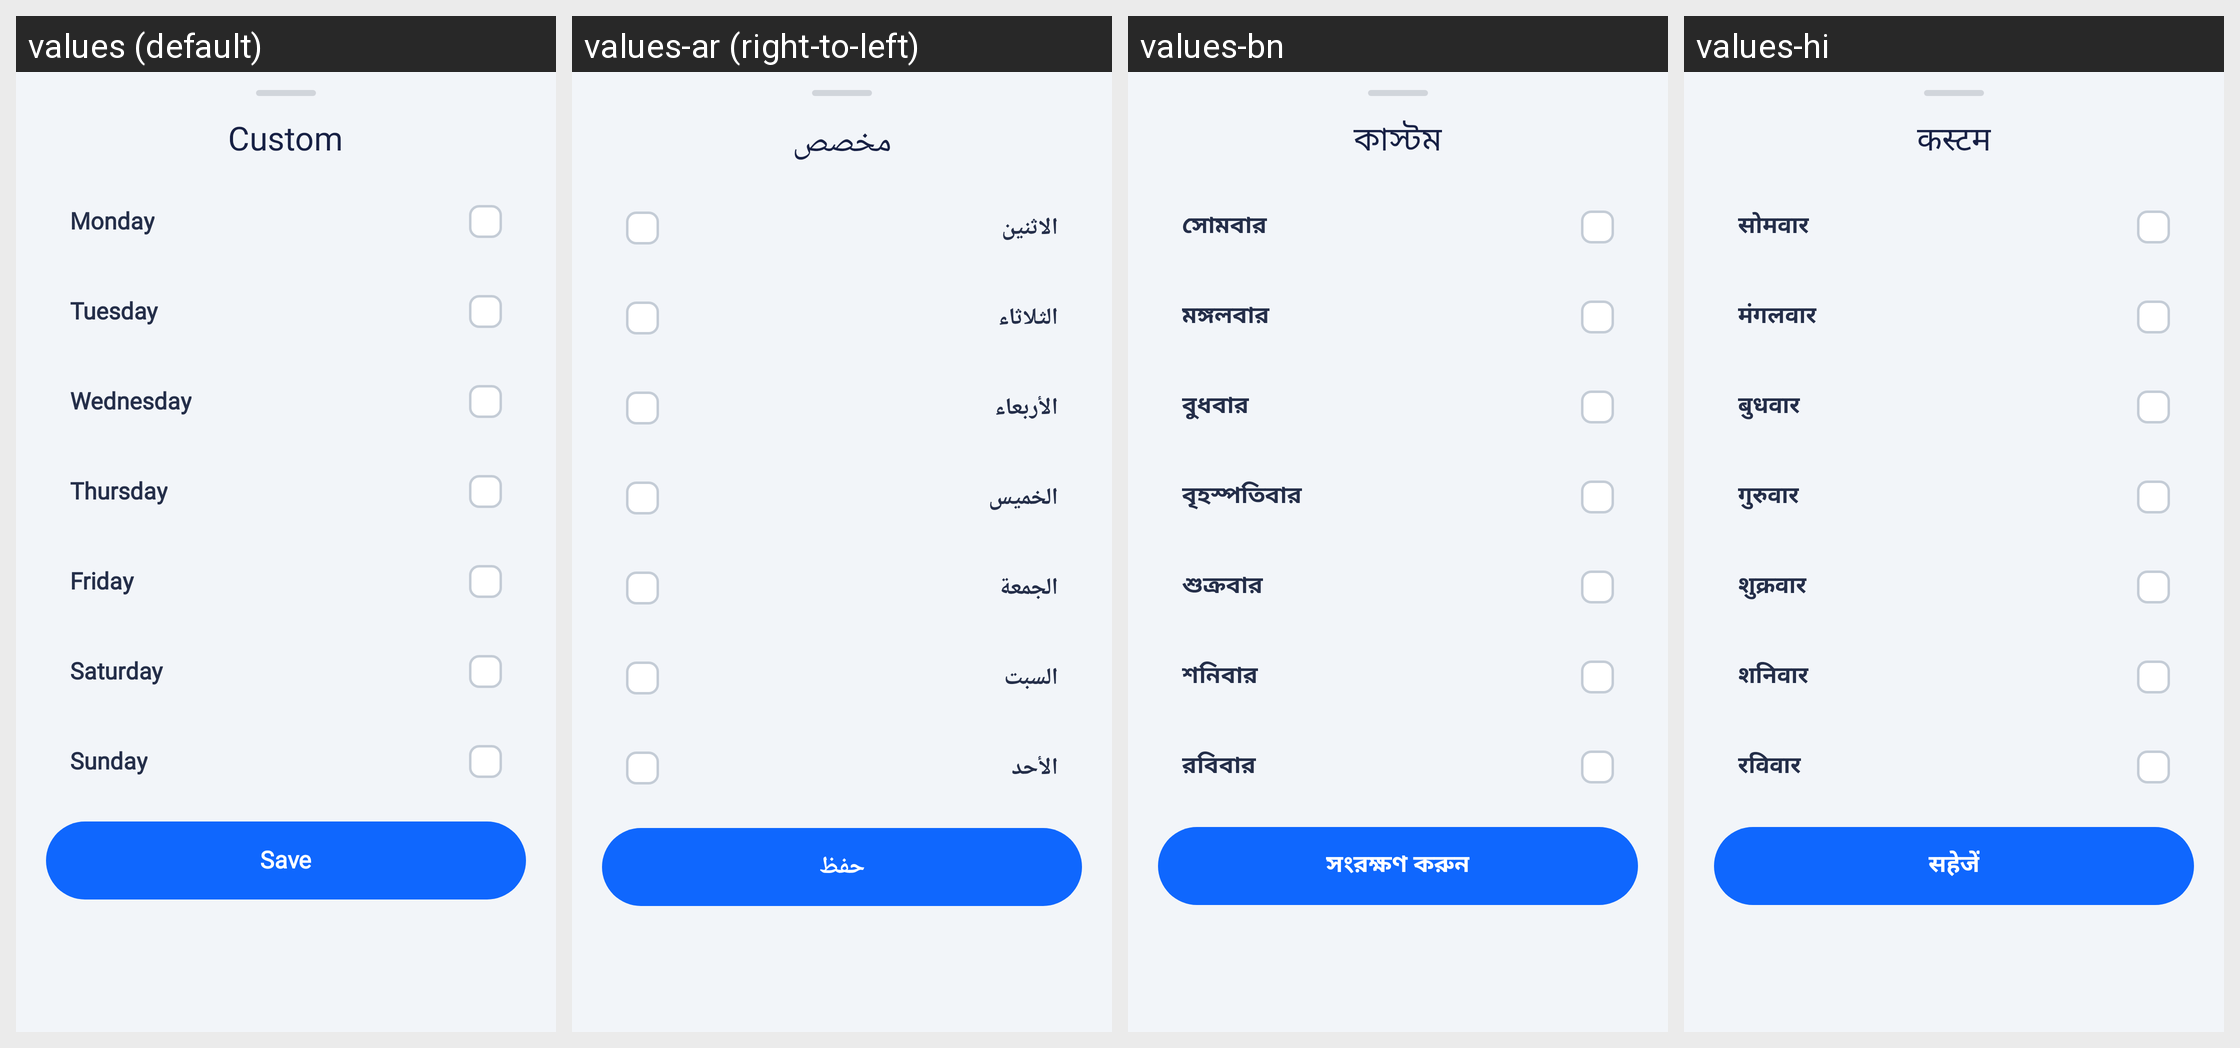

Strings drawn on this Android screen and how each of the app's shown locales translates them:
Android screen res/layout/bottom_sheet_select_custom_days.xml rendered under 4 locales, left to right: values (default), values-ar (right-to-left), values-bn, values-hi. Device: Nexus 5 (rendered at 1080×1920; each locale shown at half size, 540×960, under a caption strip naming it); theme Theme.HealthCareAI.
Other locales in the repository, not shown: values-de, values-es, values-fr, values-id, values-in, values-ja, values-ko, values-pt-rBR, values-pt-rPT, values-ru, values-tr, values-vi, values-zh-rCN, values-zh-rTW.
Strings drawn on this screen, with the default value and each locale's value (text and hints the layout hard-codes, and strings that could not be matched under every locale, appear in the picture but are not listed):

repeat_custom
  values: Custom
  values-ar: مخصص
  values-bn: কাস্টম
  values-hi: कस्टम

day_monday
  values: Monday
  values-ar: الاثنين
  values-bn: সোমবার
  values-hi: सोमवार

day_tuesday
  values: Tuesday
  values-ar: الثلاثاء
  values-bn: মঙ্গলবার
  values-hi: मंगलवार

day_wednesday
  values: Wednesday
  values-ar: الأربعاء
  values-bn: বুধবার
  values-hi: बुधवार

day_thursday
  values: Thursday
  values-ar: الخميس
  values-bn: বৃহস্পতিবার
  values-hi: गुरुवार

day_friday
  values: Friday
  values-ar: الجمعة
  values-bn: শুক্রবার
  values-hi: शुक्रवार

day_saturday
  values: Saturday
  values-ar: السبت
  values-bn: শনিবার
  values-hi: शनिवार

day_sunday
  values: Sunday
  values-ar: الأحد
  values-bn: রবিবার
  values-hi: रविवार

btn_save
  values: Save
  values-ar: حفظ
  values-bn: সংরক্ষণ করুন
  values-hi: सहेजें
